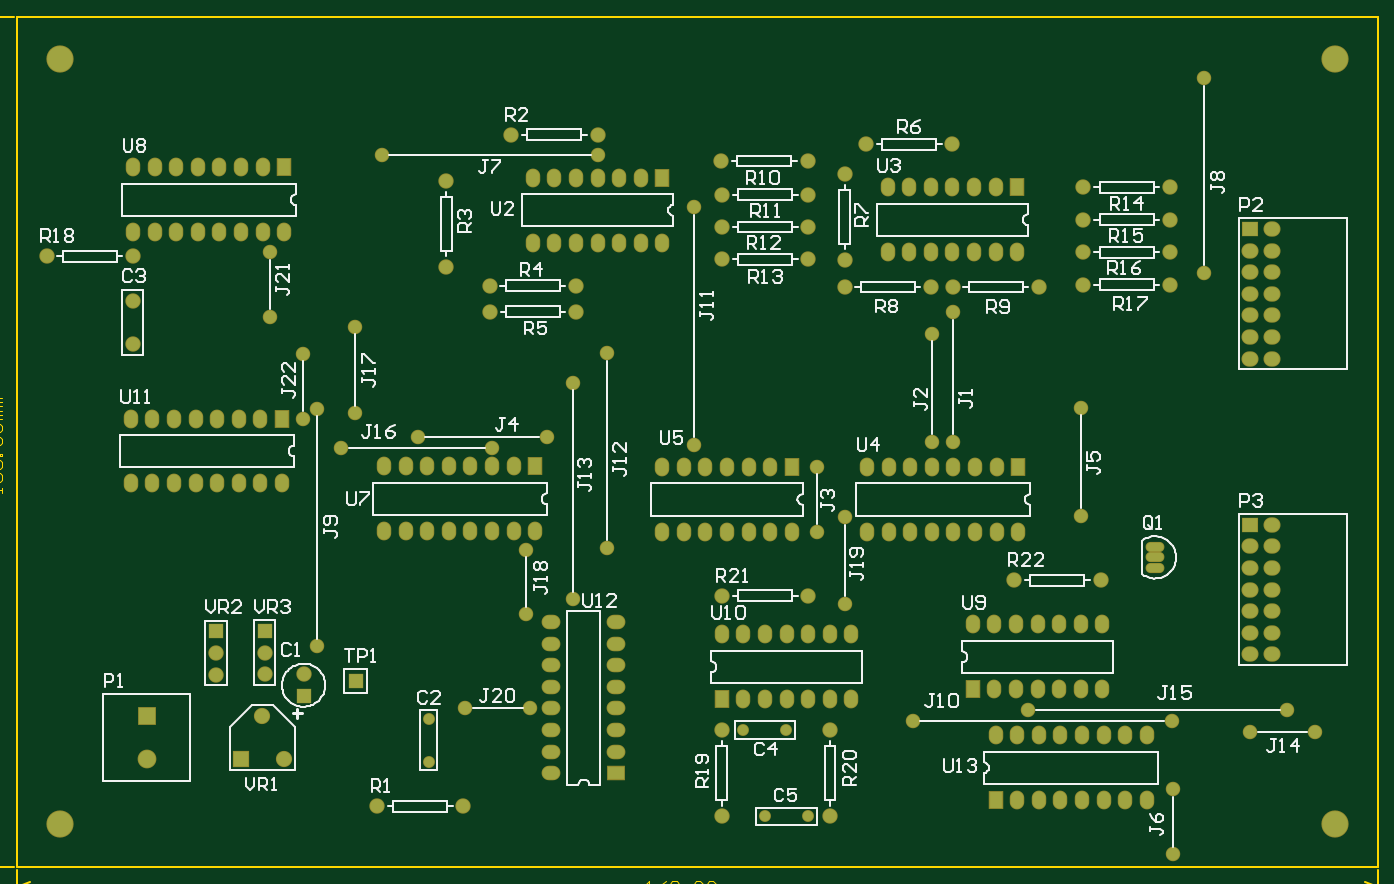
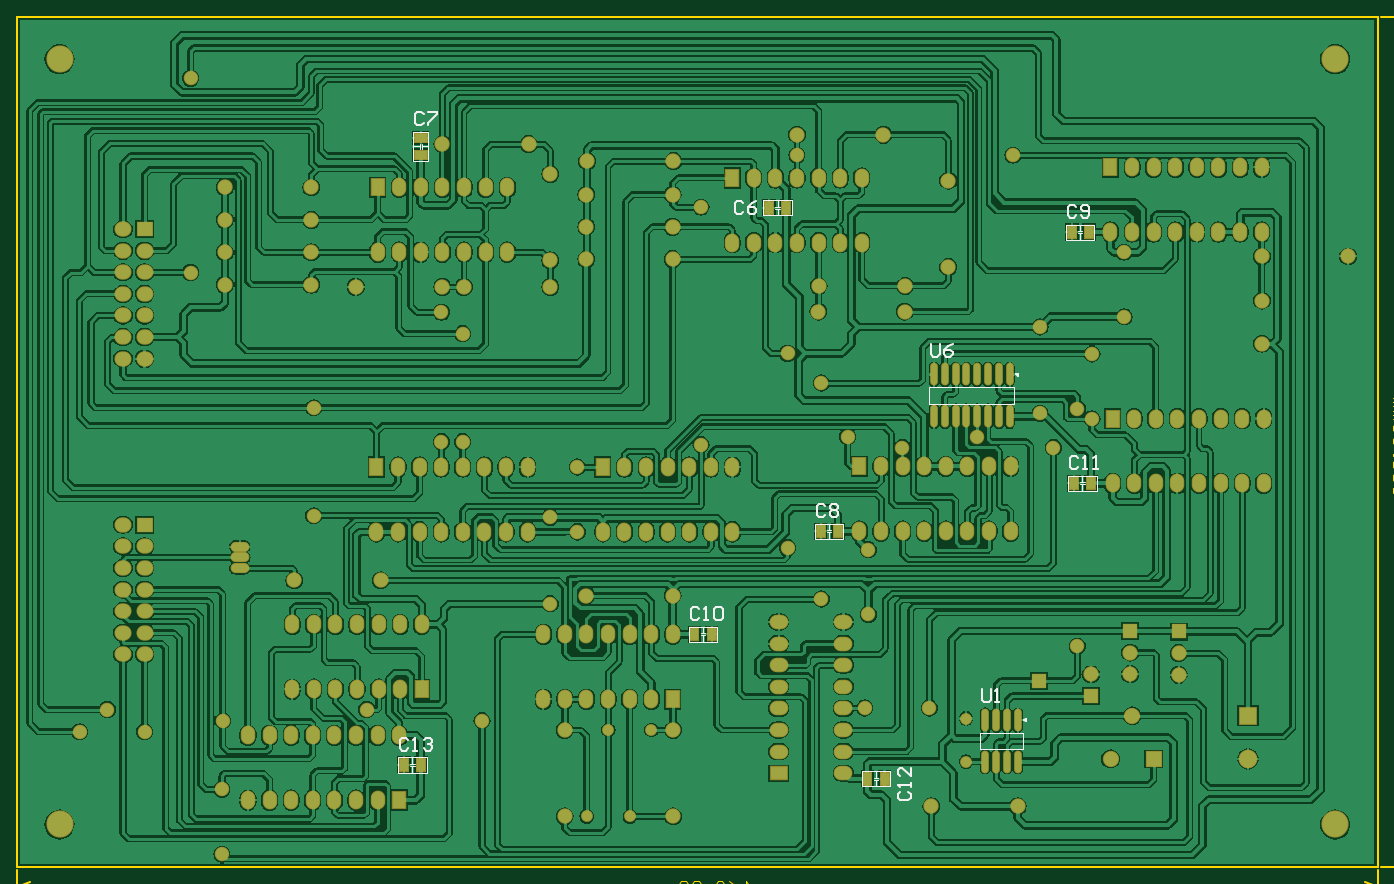
Circuit board: 9 layer files. Board 160.0 x 100.0 mm.
- bottom_copper: lead smoke remover.GBL (175641 bytes)
- bottom_silk: lead smoke remover.GBO (4494 bytes)
- paste: lead smoke remover.GBP (800 bytes)
- bottom_mask: lead smoke remover.GBS (6348 bytes)
- outline: lead smoke remover.GKO (154 bytes)
- outline: lead smoke remover.GM1 (2000 bytes)
- top_copper: lead smoke remover.GTL (5634 bytes)
- top_silk: lead smoke remover.GTO (24286 bytes)
- top_mask: lead smoke remover.GTS (5610 bytes)

=== bottom_copper: lead smoke remover.GBL (175641 bytes, source omitted) ===
=== bottom_silk: lead smoke remover.GBO ===
G04 Layer_Color=32896*
%FSLAX23Y23*%
%MOIN*%
G70*
G01*
G75*
%ADD34C,0.010*%
%ADD56C,0.010*%
%ADD57C,0.004*%
D34*
X2068Y2423D02*
Y2373D01*
X2058Y2363D01*
X2038D01*
X2028Y2373D01*
Y2423D01*
X1968D02*
X1988Y2413D01*
X2008Y2393D01*
Y2373D01*
X1998Y2363D01*
X1978D01*
X1968Y2373D01*
Y2383D01*
X1978Y2393D01*
X2008D01*
X1831Y823D02*
Y773D01*
X1821Y763D01*
X1801D01*
X1791Y773D01*
Y823D01*
X1771Y763D02*
X1751D01*
X1761D01*
Y823D01*
X1771Y813D01*
X4487Y589D02*
X4497Y599D01*
X4517D01*
X4527Y589D01*
Y549D01*
X4517Y539D01*
X4497D01*
X4487Y549D01*
X4467Y539D02*
X4447D01*
X4457D01*
Y599D01*
X4467Y589D01*
X4417D02*
X4407Y599D01*
X4387D01*
X4377Y589D01*
Y579D01*
X4387Y569D01*
X4397D01*
X4387D01*
X4377Y559D01*
Y549D01*
X4387Y539D01*
X4407D01*
X4417Y549D01*
X2212Y349D02*
X2222Y339D01*
Y319D01*
X2212Y309D01*
X2172D01*
X2162Y319D01*
Y339D01*
X2172Y349D01*
X2162Y369D02*
Y389D01*
Y379D01*
X2222D01*
X2212Y369D01*
X2162Y459D02*
Y419D01*
X2202Y459D01*
X2212D01*
X2222Y449D01*
Y429D01*
X2212Y419D01*
X1385Y1893D02*
X1395Y1903D01*
X1415D01*
X1425Y1893D01*
Y1853D01*
X1415Y1843D01*
X1395D01*
X1385Y1853D01*
X1365Y1843D02*
X1346D01*
X1356D01*
Y1903D01*
X1365Y1893D01*
X1316Y1843D02*
X1296D01*
X1306D01*
Y1903D01*
X1316Y1893D01*
X3141Y1194D02*
X3151Y1204D01*
X3171D01*
X3181Y1194D01*
Y1154D01*
X3171Y1144D01*
X3151D01*
X3141Y1154D01*
X3121Y1144D02*
X3101D01*
X3111D01*
Y1204D01*
X3121Y1194D01*
X3071D02*
X3061Y1204D01*
X3041D01*
X3031Y1194D01*
Y1154D01*
X3041Y1144D01*
X3061D01*
X3071Y1154D01*
Y1194D01*
X1395Y3056D02*
X1405Y3066D01*
X1425D01*
X1435Y3056D01*
Y3016D01*
X1425Y3006D01*
X1405D01*
X1395Y3016D01*
X1375D02*
X1365Y3006D01*
X1345D01*
X1335Y3016D01*
Y3056D01*
X1345Y3066D01*
X1365D01*
X1375Y3056D01*
Y3046D01*
X1365Y3036D01*
X1335D01*
X2557Y1671D02*
X2567Y1681D01*
X2587D01*
X2597Y1671D01*
Y1631D01*
X2587Y1621D01*
X2567D01*
X2557Y1631D01*
X2537Y1671D02*
X2527Y1681D01*
X2507D01*
X2497Y1671D01*
Y1661D01*
X2507Y1651D01*
X2497Y1641D01*
Y1631D01*
X2507Y1621D01*
X2527D01*
X2537Y1631D01*
Y1641D01*
X2527Y1651D01*
X2537Y1661D01*
Y1671D01*
X2527Y1651D02*
X2507D01*
X4417Y3484D02*
X4427Y3494D01*
X4447D01*
X4457Y3484D01*
Y3444D01*
X4447Y3434D01*
X4427D01*
X4417Y3444D01*
X4397Y3494D02*
X4357D01*
Y3484D01*
X4397Y3444D01*
Y3434D01*
X2936Y3074D02*
X2946Y3084D01*
X2966D01*
X2976Y3074D01*
Y3034D01*
X2966Y3024D01*
X2946D01*
X2936Y3034D01*
X2876Y3084D02*
X2896Y3074D01*
X2916Y3054D01*
Y3034D01*
X2906Y3024D01*
X2886D01*
X2876Y3034D01*
Y3044D01*
X2886Y3054D01*
X2916D01*
D56*
X1674Y2280D02*
X1666Y2284D01*
Y2275D01*
X1674Y2280D01*
X1636Y680D02*
X1628Y685D01*
Y676D01*
X1636Y680D01*
D57*
X2322Y414D02*
Y419D01*
Y399D02*
Y404D01*
X2312Y414D02*
X2332D01*
X2312Y404D02*
X2332D01*
X2322Y419D02*
Y444D01*
Y374D02*
Y399D01*
X2256Y374D02*
X2388D01*
X2256D02*
Y444D01*
X2388D01*
Y374D02*
Y444D01*
X4469Y462D02*
Y467D01*
Y477D02*
Y482D01*
X4459Y467D02*
X4479D01*
X4459Y477D02*
X4479D01*
X4469Y437D02*
Y462D01*
Y482D02*
Y507D01*
X4403D02*
X4535D01*
Y437D02*
Y507D01*
X4403Y437D02*
X4535D01*
X4403D02*
Y507D01*
X1367Y1766D02*
Y1771D01*
Y1781D02*
Y1786D01*
X1357Y1771D02*
X1377D01*
X1357Y1781D02*
X1377D01*
X1367Y1741D02*
Y1766D01*
Y1786D02*
Y1811D01*
X1301D02*
X1433D01*
Y1741D02*
Y1811D01*
X1301Y1741D02*
X1433D01*
X1301D02*
Y1811D01*
X3123Y1082D02*
Y1087D01*
Y1067D02*
Y1072D01*
X3113Y1082D02*
X3133D01*
X3113Y1072D02*
X3133D01*
X3123Y1087D02*
Y1112D01*
Y1042D02*
Y1067D01*
X3057Y1042D02*
X3189D01*
X3057D02*
Y1112D01*
X3189D01*
Y1042D02*
Y1112D01*
X1682Y2143D02*
Y2223D01*
Y2143D02*
X2076D01*
X1682Y2223D02*
X2076D01*
Y2143D02*
Y2223D01*
X1377Y2929D02*
Y2934D01*
Y2944D02*
Y2949D01*
X1367Y2934D02*
X1387D01*
X1367Y2944D02*
X1387D01*
X1377Y2904D02*
Y2929D01*
Y2949D02*
Y2974D01*
X1311D02*
X1443D01*
Y2904D02*
Y2974D01*
X1311Y2904D02*
X1443D01*
X1311D02*
Y2974D01*
X2539Y1544D02*
Y1549D01*
Y1559D02*
Y1564D01*
X2529Y1549D02*
X2549D01*
X2529Y1559D02*
X2549D01*
X2539Y1519D02*
Y1544D01*
Y1564D02*
Y1589D01*
X2473D02*
X2605D01*
Y1519D02*
Y1589D01*
X2473Y1519D02*
X2605D01*
X2473D02*
Y1589D01*
X4435Y3336D02*
X4440D01*
X4420D02*
X4425D01*
X4435Y3326D02*
Y3346D01*
X4425Y3326D02*
Y3346D01*
X4440Y3336D02*
X4465D01*
X4395D02*
X4420D01*
X4395Y3270D02*
Y3402D01*
X4465D01*
Y3270D02*
Y3402D01*
X4395Y3270D02*
X4465D01*
X1840Y545D02*
Y620D01*
X1643D02*
X1840D01*
X1643Y545D02*
Y620D01*
Y545D02*
X1840D01*
X2778Y3041D02*
Y3046D01*
Y3056D02*
Y3061D01*
X2768Y3046D02*
X2788D01*
X2768Y3056D02*
X2788D01*
X2778Y3016D02*
Y3041D01*
Y3061D02*
Y3086D01*
X2712D02*
X2844D01*
Y3016D02*
Y3086D01*
X2712Y3016D02*
X2844D01*
X2712D02*
Y3086D01*
M02*

=== paste: lead smoke remover.GBP ===
G04 Layer_Color=128*
%FSLAX23Y23*%
%MOIN*%
G70*
G01*
G75*
%ADD28R,0.043X0.059*%
%ADD29O,0.028X0.098*%
%ADD30R,0.059X0.043*%
D28*
X2362Y409D02*
D03*
X2283D02*
D03*
X4429Y472D02*
D03*
X4509D02*
D03*
X1327Y1776D02*
D03*
X1407D02*
D03*
X3163Y1077D02*
D03*
X3083D02*
D03*
X1337Y2939D02*
D03*
X1416D02*
D03*
X2499Y1554D02*
D03*
X2579D02*
D03*
X2738Y3051D02*
D03*
X2817D02*
D03*
D29*
X1704Y2280D02*
D03*
X1754D02*
D03*
X1804D02*
D03*
X1854D02*
D03*
X1904D02*
D03*
X1954D02*
D03*
X2004D02*
D03*
X2054D02*
D03*
X1704Y2087D02*
D03*
X1754D02*
D03*
X1804D02*
D03*
X1854D02*
D03*
X1904D02*
D03*
X1954D02*
D03*
X2004D02*
D03*
X2054D02*
D03*
X1666Y680D02*
D03*
X1716D02*
D03*
X1766D02*
D03*
X1816D02*
D03*
X1666Y487D02*
D03*
X1716D02*
D03*
X1766D02*
D03*
X1816D02*
D03*
D30*
X4430Y3296D02*
D03*
Y3376D02*
D03*
M02*

=== bottom_mask: lead smoke remover.GBS (6348 bytes, source omitted) ===
=== outline: lead smoke remover.GKO ===
G04 Layer_Color=16711935*
%FSLAX23Y23*%
%MOIN*%
G70*
G01*
G75*
%ADD34C,0.010*%
D34*
X0Y0D02*
X6299D01*
Y3937D01*
X0D02*
X6299D01*
X0Y0D02*
Y3937D01*
M02*

=== outline: lead smoke remover.GM1 ===
G04 Layer_Color=16711935*
%FSLAX23Y23*%
%MOIN*%
G70*
G01*
G75*
%ADD34C,0.010*%
%ADD58C,0.006*%
D34*
X-116Y3937D02*
X-15D01*
X-116Y0D02*
X-15D01*
X-106Y2188D02*
Y3937D01*
Y0D02*
Y1717D01*
X-126Y3877D02*
X-106Y3937D01*
X-86Y3877D01*
X-106Y0D02*
X-86Y60D01*
X-126D02*
X-106Y0D01*
X6299Y-101D02*
Y-15D01*
X0Y-101D02*
Y-15D01*
X3370Y-91D02*
X6299D01*
X0D02*
X2898D01*
X6239Y-71D02*
X6299Y-91D01*
X6239Y-111D02*
X6299Y-91D01*
X0D02*
X60Y-111D01*
X0Y-91D02*
X60Y-71D01*
D58*
X-70Y1733D02*
Y1753D01*
Y1743D01*
X-130D01*
X-120Y1733D01*
Y1783D02*
X-130Y1793D01*
Y1813D01*
X-120Y1823D01*
X-80D01*
X-70Y1813D01*
Y1793D01*
X-80Y1783D01*
X-120D01*
Y1843D02*
X-130Y1853D01*
Y1873D01*
X-120Y1883D01*
X-80D01*
X-70Y1873D01*
Y1853D01*
X-80Y1843D01*
X-120D01*
X-70Y1903D02*
X-80D01*
Y1913D01*
X-70D01*
Y1903D01*
X-120Y1953D02*
X-130Y1963D01*
Y1982D01*
X-120Y1992D01*
X-80D01*
X-70Y1982D01*
Y1963D01*
X-80Y1953D01*
X-120D01*
Y2012D02*
X-130Y2022D01*
Y2042D01*
X-120Y2052D01*
X-80D01*
X-70Y2042D01*
Y2022D01*
X-80Y2012D01*
X-120D01*
X-70Y2072D02*
X-110D01*
Y2082D01*
X-100Y2092D01*
X-70D01*
X-100D01*
X-110Y2102D01*
X-100Y2112D01*
X-70D01*
Y2132D02*
X-110D01*
Y2142D01*
X-100Y2152D01*
X-70D01*
X-100D01*
X-110Y2162D01*
X-100Y2172D01*
X-70D01*
X2914Y-127D02*
X2934D01*
X2924D01*
Y-67D01*
X2914Y-77D01*
X3004Y-67D02*
X2984Y-77D01*
X2964Y-97D01*
Y-117D01*
X2974Y-127D01*
X2994D01*
X3004Y-117D01*
Y-107D01*
X2994Y-97D01*
X2964D01*
X3024Y-77D02*
X3034Y-67D01*
X3054D01*
X3064Y-77D01*
Y-117D01*
X3054Y-127D01*
X3034D01*
X3024Y-117D01*
Y-77D01*
X3084Y-127D02*
Y-117D01*
X3094D01*
Y-127D01*
X3084D01*
X3134Y-77D02*
X3144Y-67D01*
X3164D01*
X3174Y-77D01*
Y-117D01*
X3164Y-127D01*
X3144D01*
X3134Y-117D01*
Y-77D01*
X3194D02*
X3204Y-67D01*
X3224D01*
X3234Y-77D01*
Y-117D01*
X3224Y-127D01*
X3204D01*
X3194Y-117D01*
Y-77D01*
X3254Y-127D02*
Y-87D01*
X3264D01*
X3274Y-97D01*
Y-127D01*
Y-97D01*
X3284Y-87D01*
X3294Y-97D01*
Y-127D01*
X3314D02*
Y-87D01*
X3324D01*
X3334Y-97D01*
Y-127D01*
Y-97D01*
X3344Y-87D01*
X3354Y-97D01*
Y-127D01*
M02*

=== top_copper: lead smoke remover.GTL (5634 bytes, source omitted) ===
=== top_silk: lead smoke remover.GTO (24286 bytes, source omitted) ===
=== top_mask: lead smoke remover.GTS (5610 bytes, source omitted) ===
